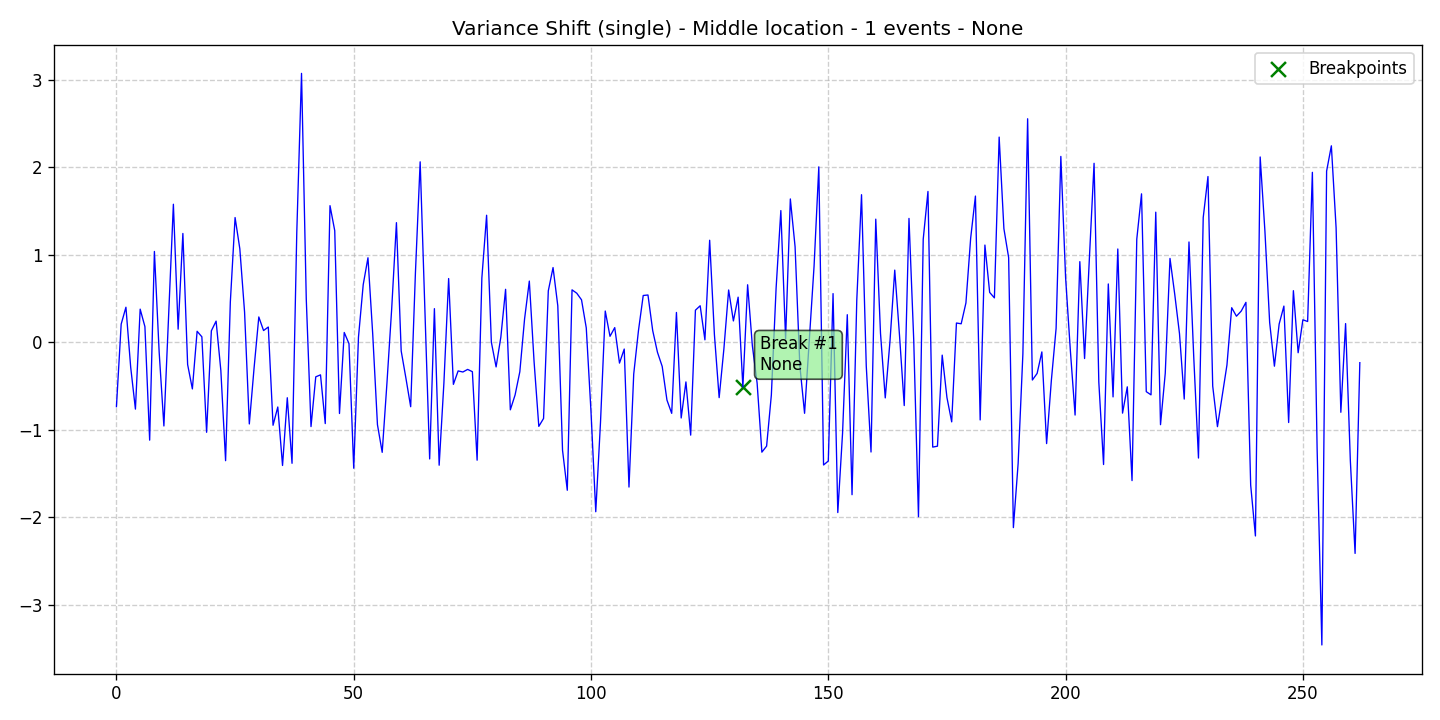

The data file committed next to this chart (first rows):
data, stationary, det_lin_up, det_lin_down, det_quad, det_cubic, det_exp, det_damped, stoc_trend, volatility, single_seas, multiple_seas, point_anom_single, point_anom_multi, collect_anom, context_anom, mean_shift, var_shift, trend_shift, date, is_break, is_anomaly, is_multi, location_beginning
-0.7367, 0, 0, 0, 0, 0, 0, 0, 0, 0, 0, 0, 0, 0, 0, 0, 0, 1, 0, 2020-01-01, 0, 0, 0, 0
0.2072, 0, 0, 0, 0, 0, 0, 0, 0, 0, 0, 0, 0, 0, 0, 0, 0, 1, 0, 2020-01-02, 0, 0, 0, 0
0.4001, 0, 0, 0, 0, 0, 0, 0, 0, 0, 0, 0, 0, 0, 0, 0, 0, 1, 0, 2020-01-03, 0, 0, 0, 0
-0.2846, 0, 0, 0, 0, 0, 0, 0, 0, 0, 0, 0, 0, 0, 0, 0, 0, 1, 0, 2020-01-04, 0, 0, 0, 0
-0.7649, 0, 0, 0, 0, 0, 0, 0, 0, 0, 0, 0, 0, 0, 0, 0, 0, 1, 0, 2020-01-05, 0, 0, 0, 0
0.3782, 0, 0, 0, 0, 0, 0, 0, 0, 0, 0, 0, 0, 0, 0, 0, 0, 1, 0, 2020-01-06, 0, 0, 0, 0
0.1784, 0, 0, 0, 0, 0, 0, 0, 0, 0, 0, 0, 0, 0, 0, 0, 0, 1, 0, 2020-01-07, 0, 0, 0, 0
-1.12, 0, 0, 0, 0, 0, 0, 0, 0, 0, 0, 0, 0, 0, 0, 0, 0, 1, 0, 2020-01-08, 0, 0, 0, 0
1.038, 0, 0, 0, 0, 0, 0, 0, 0, 0, 0, 0, 0, 0, 0, 0, 0, 1, 0, 2020-01-09, 0, 0, 0, 0
-0.1111, 0, 0, 0, 0, 0, 0, 0, 0, 0, 0, 0, 0, 0, 0, 0, 0, 1, 0, 2020-01-10, 0, 0, 0, 0
-0.9577, 0, 0, 0, 0, 0, 0, 0, 0, 0, 0, 0, 0, 0, 0, 0, 0, 1, 0, 2020-01-11, 0, 0, 0, 0
0.317, 0, 0, 0, 0, 0, 0, 0, 0, 0, 0, 0, 0, 0, 0, 0, 0, 1, 0, 2020-01-12, 0, 0, 0, 0
1.578, 0, 0, 0, 0, 0, 0, 0, 0, 0, 0, 0, 0, 0, 0, 0, 0, 1, 0, 2020-01-13, 0, 0, 0, 0
0.149, 0, 0, 0, 0, 0, 0, 0, 0, 0, 0, 0, 0, 0, 0, 0, 0, 1, 0, 2020-01-14, 0, 0, 0, 0
1.244, 0, 0, 0, 0, 0, 0, 0, 0, 0, 0, 0, 0, 0, 0, 0, 0, 1, 0, 2020-01-15, 0, 0, 0, 0
-0.2549, 0, 0, 0, 0, 0, 0, 0, 0, 0, 0, 0, 0, 0, 0, 0, 0, 1, 0, 2020-01-16, 0, 0, 0, 0
-0.534, 0, 0, 0, 0, 0, 0, 0, 0, 0, 0, 0, 0, 0, 0, 0, 0, 1, 0, 2020-01-17, 0, 0, 0, 0
0.125, 0, 0, 0, 0, 0, 0, 0, 0, 0, 0, 0, 0, 0, 0, 0, 0, 1, 0, 2020-01-18, 0, 0, 0, 0
0.06192, 0, 0, 0, 0, 0, 0, 0, 0, 0, 0, 0, 0, 0, 0, 0, 0, 1, 0, 2020-01-19, 0, 0, 0, 0
-1.03, 0, 0, 0, 0, 0, 0, 0, 0, 0, 0, 0, 0, 0, 0, 0, 0, 1, 0, 2020-01-20, 0, 0, 0, 0
0.1305, 0, 0, 0, 0, 0, 0, 0, 0, 0, 0, 0, 0, 0, 0, 0, 0, 1, 0, 2020-01-21, 0, 0, 0, 0
0.2412, 0, 0, 0, 0, 0, 0, 0, 0, 0, 0, 0, 0, 0, 0, 0, 0, 1, 0, 2020-01-22, 0, 0, 0, 0
-0.3235, 0, 0, 0, 0, 0, 0, 0, 0, 0, 0, 0, 0, 0, 0, 0, 0, 1, 0, 2020-01-23, 0, 0, 0, 0
-1.355, 0, 0, 0, 0, 0, 0, 0, 0, 0, 0, 0, 0, 0, 0, 0, 0, 1, 0, 2020-01-24, 0, 0, 0, 0
0.46, 0, 0, 0, 0, 0, 0, 0, 0, 0, 0, 0, 0, 0, 0, 0, 0, 1, 0, 2020-01-25, 0, 0, 0, 0
1.426, 0, 0, 0, 0, 0, 0, 0, 0, 0, 0, 0, 0, 0, 0, 0, 0, 1, 0, 2020-01-26, 0, 0, 0, 0
1.068, 0, 0, 0, 0, 0, 0, 0, 0, 0, 0, 0, 0, 0, 0, 0, 0, 1, 0, 2020-01-27, 0, 0, 0, 0
0.3444, 0, 0, 0, 0, 0, 0, 0, 0, 0, 0, 0, 0, 0, 0, 0, 0, 1, 0, 2020-01-28, 0, 0, 0, 0
-0.9345, 0, 0, 0, 0, 0, 0, 0, 0, 0, 0, 0, 0, 0, 0, 0, 0, 1, 0, 2020-01-29, 0, 0, 0, 0
-0.2963, 0, 0, 0, 0, 0, 0, 0, 0, 0, 0, 0, 0, 0, 0, 0, 0, 1, 0, 2020-01-30, 0, 0, 0, 0
0.289, 0, 0, 0, 0, 0, 0, 0, 0, 0, 0, 0, 0, 0, 0, 0, 0, 1, 0, 2020-01-31, 0, 0, 0, 0
0.1335, 0, 0, 0, 0, 0, 0, 0, 0, 0, 0, 0, 0, 0, 0, 0, 0, 1, 0, 2020-02-01, 0, 0, 0, 0
0.1738, 0, 0, 0, 0, 0, 0, 0, 0, 0, 0, 0, 0, 0, 0, 0, 0, 1, 0, 2020-02-02, 0, 0, 0, 0
-0.9495, 0, 0, 0, 0, 0, 0, 0, 0, 0, 0, 0, 0, 0, 0, 0, 0, 1, 0, 2020-02-03, 0, 0, 0, 0
-0.7406, 0, 0, 0, 0, 0, 0, 0, 0, 0, 0, 0, 0, 0, 0, 0, 0, 1, 0, 2020-02-04, 0, 0, 0, 0
-1.409, 0, 0, 0, 0, 0, 0, 0, 0, 0, 0, 0, 0, 0, 0, 0, 0, 1, 0, 2020-02-05, 0, 0, 0, 0
-0.6348, 0, 0, 0, 0, 0, 0, 0, 0, 0, 0, 0, 0, 0, 0, 0, 0, 1, 0, 2020-02-06, 0, 0, 0, 0
-1.384, 0, 0, 0, 0, 0, 0, 0, 0, 0, 0, 0, 0, 0, 0, 0, 0, 1, 0, 2020-02-07, 0, 0, 0, 0
1.252, 0, 0, 0, 0, 0, 0, 0, 0, 0, 0, 0, 0, 0, 0, 0, 0, 1, 0, 2020-02-08, 0, 0, 0, 0
3.074, 0, 0, 0, 0, 0, 0, 0, 0, 0, 0, 0, 0, 0, 0, 0, 0, 1, 0, 2020-02-09, 0, 0, 0, 0
0.4943, 0, 0, 0, 0, 0, 0, 0, 0, 0, 0, 0, 0, 0, 0, 0, 0, 1, 0, 2020-02-10, 0, 0, 0, 0
-0.9646, 0, 0, 0, 0, 0, 0, 0, 0, 0, 0, 0, 0, 0, 0, 0, 0, 1, 0, 2020-02-11, 0, 0, 0, 0
-0.3957, 0, 0, 0, 0, 0, 0, 0, 0, 0, 0, 0, 0, 0, 0, 0, 0, 1, 0, 2020-02-12, 0, 0, 0, 0
-0.3732, 0, 0, 0, 0, 0, 0, 0, 0, 0, 0, 0, 0, 0, 0, 0, 0, 1, 0, 2020-02-13, 0, 0, 0, 0
-0.9302, 0, 0, 0, 0, 0, 0, 0, 0, 0, 0, 0, 0, 0, 0, 0, 0, 1, 0, 2020-02-14, 0, 0, 0, 0
1.561, 0, 0, 0, 0, 0, 0, 0, 0, 0, 0, 0, 0, 0, 0, 0, 0, 1, 0, 2020-02-15, 0, 0, 0, 0
1.275, 0, 0, 0, 0, 0, 0, 0, 0, 0, 0, 0, 0, 0, 0, 0, 0, 1, 0, 2020-02-16, 0, 0, 0, 0
-0.815, 0, 0, 0, 0, 0, 0, 0, 0, 0, 0, 0, 0, 0, 0, 0, 0, 1, 0, 2020-02-17, 0, 0, 0, 0
0.1114, 0, 0, 0, 0, 0, 0, 0, 0, 0, 0, 0, 0, 0, 0, 0, 0, 1, 0, 2020-02-18, 0, 0, 0, 0
-0.01599, 0, 0, 0, 0, 0, 0, 0, 0, 0, 0, 0, 0, 0, 0, 0, 0, 1, 0, 2020-02-19, 0, 0, 0, 0
-1.441, 0, 0, 0, 0, 0, 0, 0, 0, 0, 0, 0, 0, 0, 0, 0, 0, 1, 0, 2020-02-20, 0, 0, 0, 0
0.05695, 0, 0, 0, 0, 0, 0, 0, 0, 0, 0, 0, 0, 0, 0, 0, 0, 1, 0, 2020-02-21, 0, 0, 0, 0
0.6585, 0, 0, 0, 0, 0, 0, 0, 0, 0, 0, 0, 0, 0, 0, 0, 0, 1, 0, 2020-02-22, 0, 0, 0, 0
0.9656, 0, 0, 0, 0, 0, 0, 0, 0, 0, 0, 0, 0, 0, 0, 0, 0, 1, 0, 2020-02-23, 0, 0, 0, 0
0.09502, 0, 0, 0, 0, 0, 0, 0, 0, 0, 0, 0, 0, 0, 0, 0, 0, 1, 0, 2020-02-24, 0, 0, 0, 0
-0.9429, 0, 0, 0, 0, 0, 0, 0, 0, 0, 0, 0, 0, 0, 0, 0, 0, 1, 0, 2020-02-25, 0, 0, 0, 0
-1.259, 0, 0, 0, 0, 0, 0, 0, 0, 0, 0, 0, 0, 0, 0, 0, 0, 1, 0, 2020-02-26, 0, 0, 0, 0
-0.4671, 0, 0, 0, 0, 0, 0, 0, 0, 0, 0, 0, 0, 0, 0, 0, 0, 1, 0, 2020-02-27, 0, 0, 0, 0
0.3832, 0, 0, 0, 0, 0, 0, 0, 0, 0, 0, 0, 0, 0, 0, 0, 0, 1, 0, 2020-02-28, 0, 0, 0, 0
1.367, 0, 0, 0, 0, 0, 0, 0, 0, 0, 0, 0, 0, 0, 0, 0, 0, 1, 0, 2020-02-29, 0, 0, 0, 0
... 203 more rows
